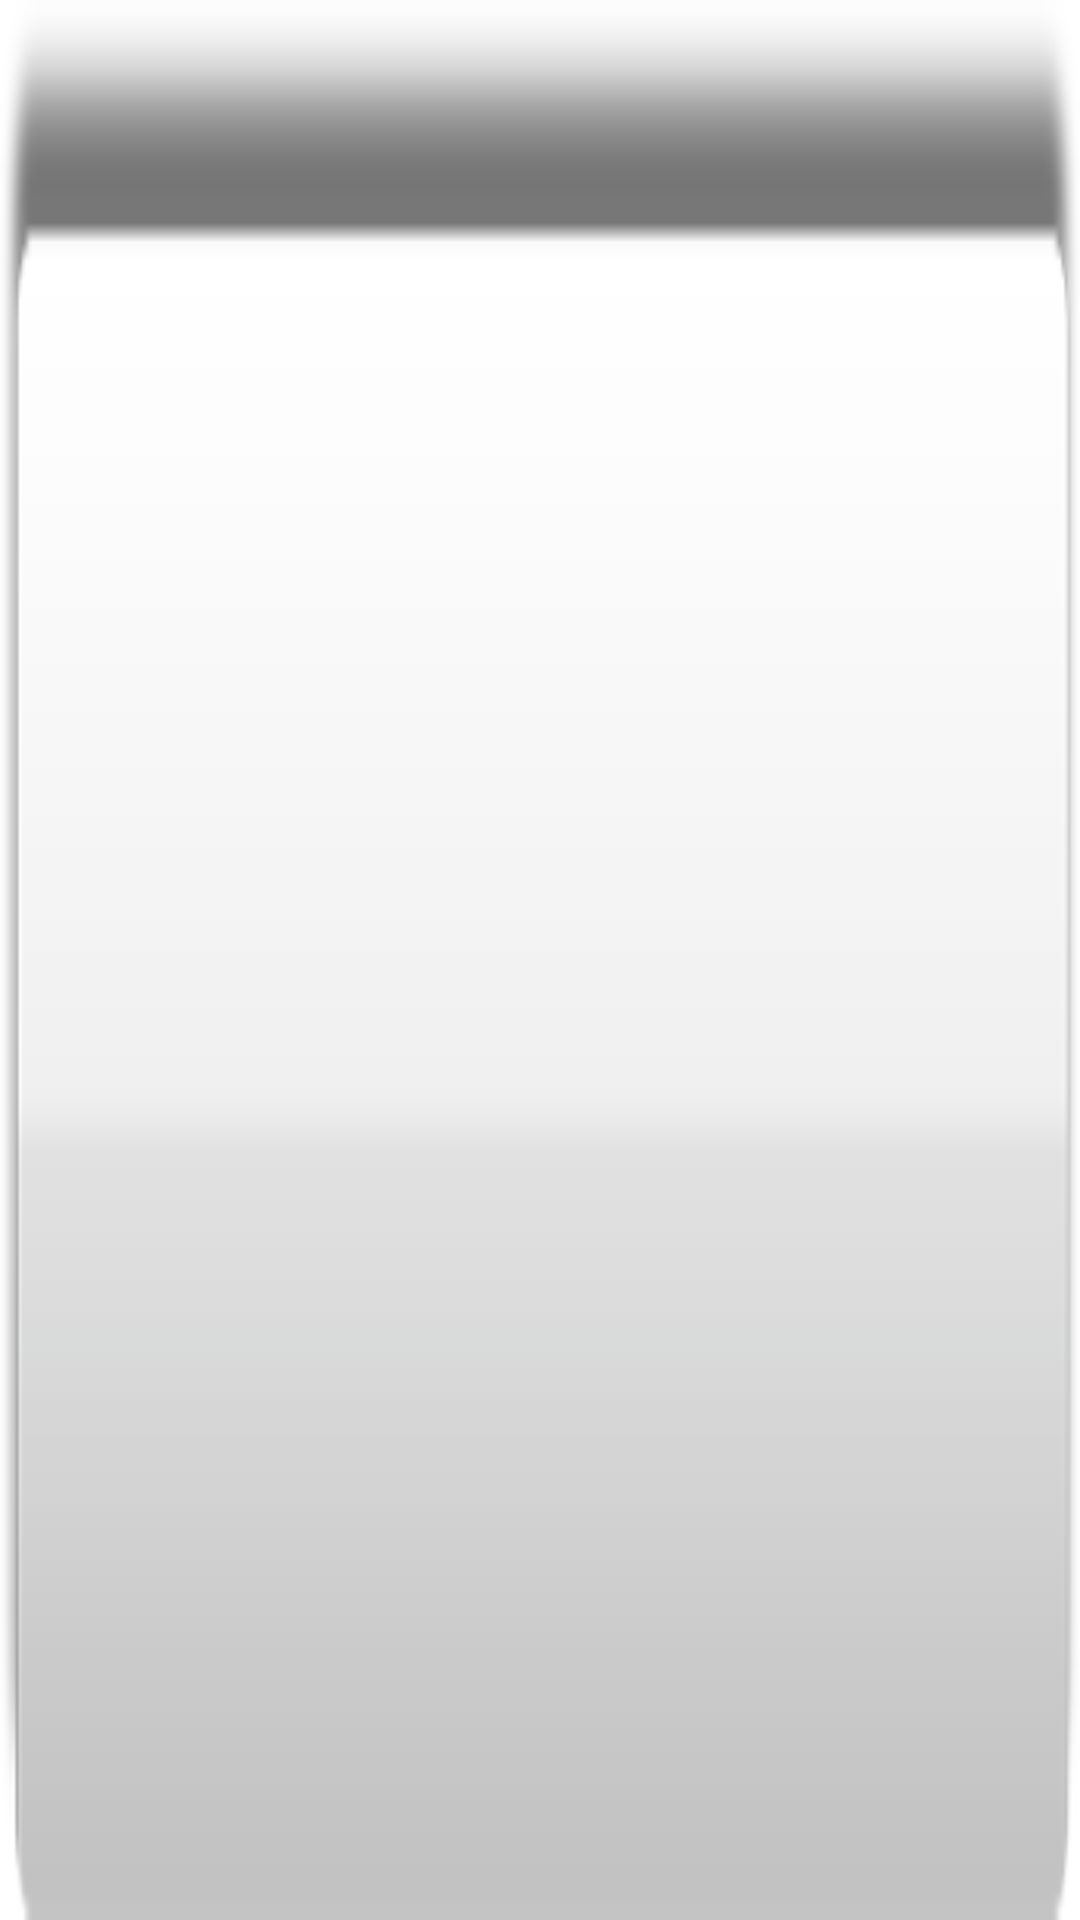

Reconstruct the res/layout file that produces this screen, plus the resources it refers to.
<!-- AndroidManifest.xml: application theme AppTheme -->
<!-- res/layout/locations_list_item.xml -->
<?xml version="1.0" encoding="utf-8"?>

<TextView xmlns:android="http://schemas.android.com/apk/res/android"
    android:layout_width="match_parent"
    android:layout_height="25dp"
   	style="@style/ListView"
   	android:background="@drawable/details_button1"
   	android:ellipsize="marquee"
     />
<!-- resources referenced by this layout -->
<resources>
  <!-- drawable details_button1: png bitmap (drawable-hdpi, 6353 bytes) -->
  <style name="ListView">
      <item name="android:textColor">@color/purpleText</item>
      
      <item name="android:textSize">16sp</item>
      <item name="android:shadowColor">@color/black</item>
          <item name="android:shadowDx">1</item>
          <item name="android:shadowDy">1</item>
          <item name="android:shadowRadius">2</item>
          <item name="android:textStyle">italic</item>
          <item name="android:paddingLeft">4dp</item>
           <item name="android:paddingRight">4dp</item>
  </style>
  <style name="AppTheme" parent="AppBaseTheme">
          
      </style>
  <color name="purpleText">#692A82</color>
  <color name="black">#000000</color>
  <style name="AppBaseTheme" parent="android:Theme.Light">
          
      </style>
</resources>
